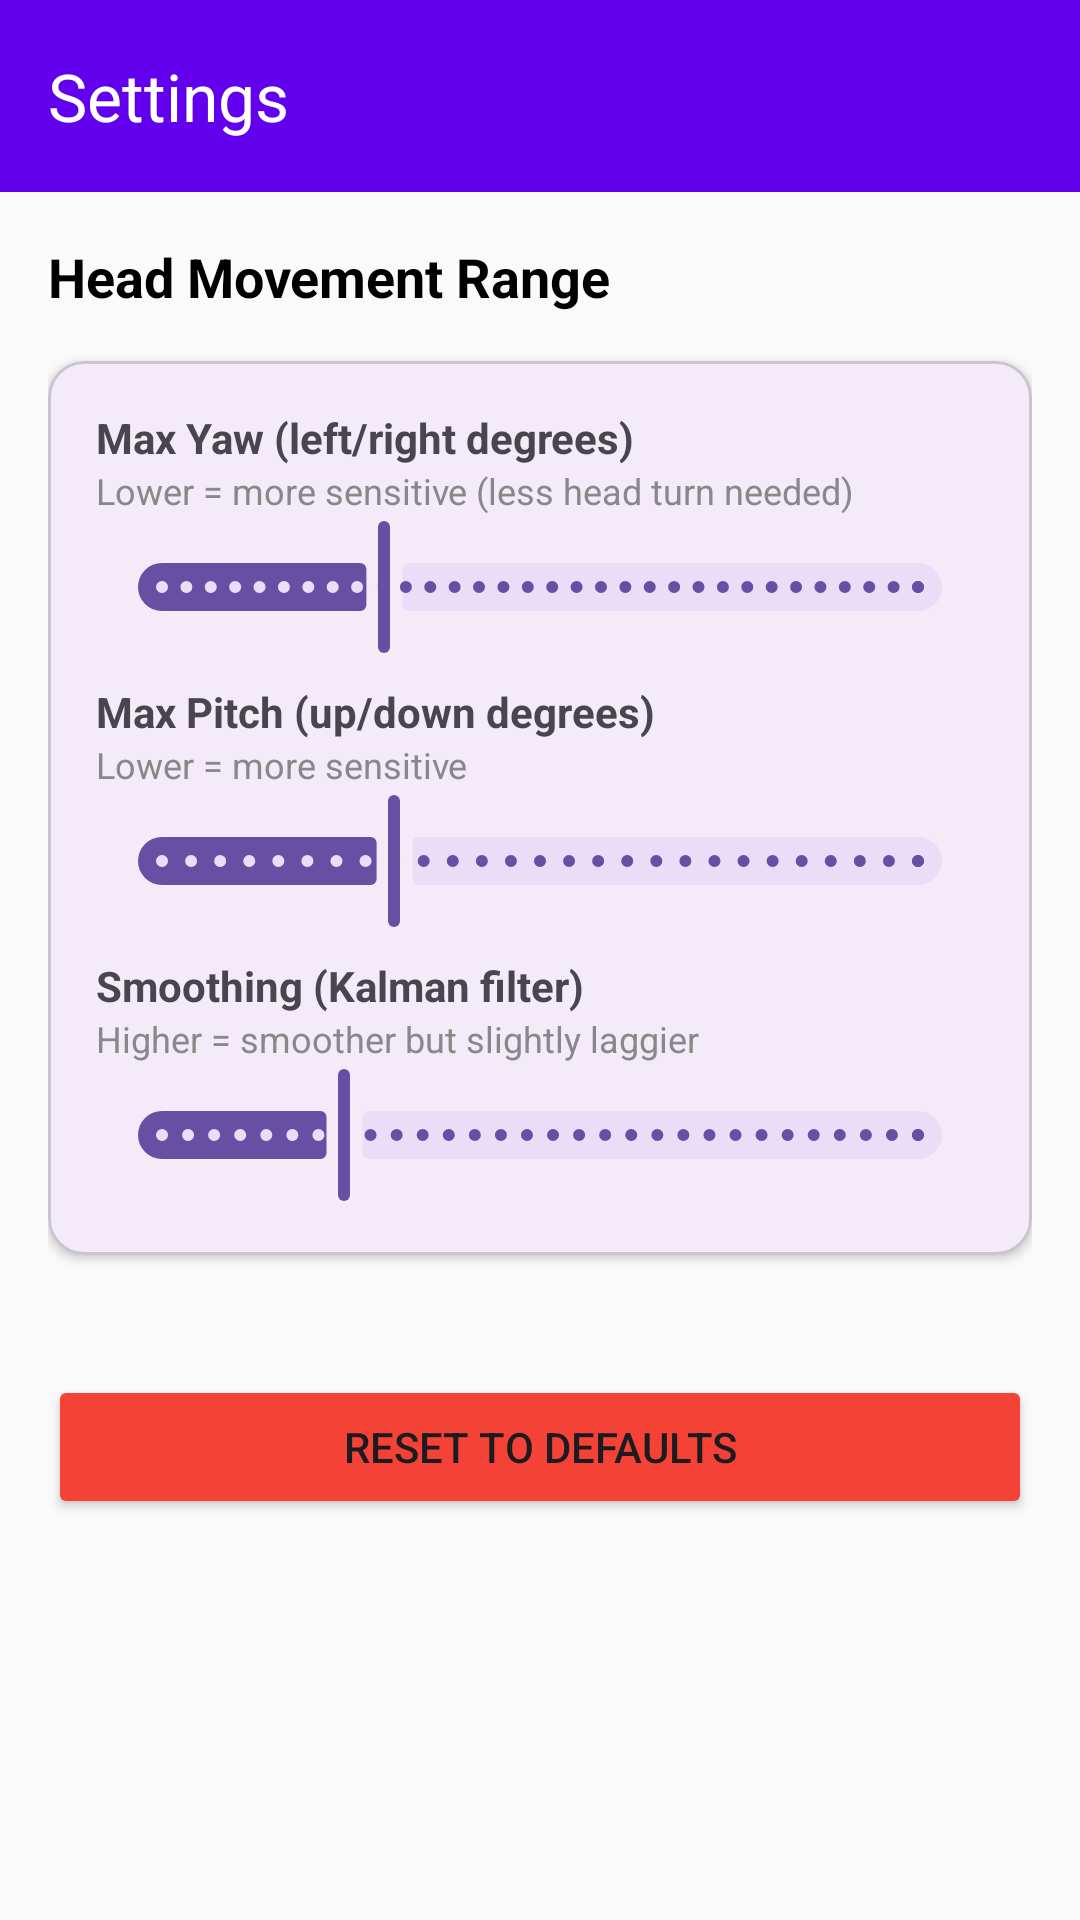

Android layout source for this screen:
<!-- AndroidManifest.xml: application theme Theme.EyeandFaceGesturePhoneControl -->
<!-- res/layout/activity_settings.xml -->
<?xml version="1.0" encoding="utf-8"?>
<LinearLayout xmlns:android="http://schemas.android.com/apk/res/android"
    xmlns:app="http://schemas.android.com/apk/res-auto"
    xmlns:tools="http://schemas.android.com/tools"
    android:layout_width="match_parent"
    android:layout_height="match_parent"
    android:orientation="vertical"
    android:background="@color/background"
    tools:context=".ui.SettingsActivity">

    
    <com.google.android.material.appbar.MaterialToolbar
        android:id="@+id/toolbar"
        android:layout_width="match_parent"
        android:layout_height="wrap_content"
        android:background="@color/primary"
        app:title="@string/btn_settings"
        app:titleTextColor="@color/white"
        app:navigationIcon="@drawable/ic_back_arrow" />

    <ScrollView
        android:layout_width="match_parent"
        android:layout_height="match_parent">

        <LinearLayout
            android:layout_width="match_parent"
            android:layout_height="wrap_content"
            android:orientation="vertical"
            android:padding="@dimen/spacing_medium">

            
            <TextView
                android:layout_width="match_parent"
                android:layout_height="wrap_content"
                android:text="Head Movement Range"
                android:textSize="@dimen/text_size_title"
                android:textStyle="bold"
                android:textColor="@color/black"
                android:layout_marginBottom="@dimen/spacing_medium"/>

            <com.google.android.material.card.MaterialCardView
                android:layout_width="match_parent"
                android:layout_height="wrap_content"
                android:layout_marginBottom="@dimen/spacing_medium"
                app:cardCornerRadius="@dimen/card_corner_radius"
                app:cardElevation="2dp">

                <LinearLayout
                    android:layout_width="match_parent"
                    android:layout_height="wrap_content"
                    android:orientation="vertical"
                    android:padding="@dimen/spacing_medium">

                    <TextView
                        android:layout_width="wrap_content"
                        android:layout_height="wrap_content"
                        android:text="Max Yaw (left/right degrees)"
                        android:textStyle="bold"/>
                    <TextView
                        android:layout_width="wrap_content"
                        android:layout_height="wrap_content"
                        android:text="Lower = more sensitive (less head turn needed)"
                        android:textSize="12sp"
                        android:textColor="#888888"/>

                    <com.google.android.material.slider.Slider
                        android:id="@+id/sliderSensitivityX"
                        android:layout_width="match_parent"
                        android:layout_height="wrap_content"
                        android:valueFrom="3.0"
                        android:valueTo="20.0"
                        android:stepSize="0.5"
                        android:value="8.0"/>

                    <TextView
                        android:layout_width="wrap_content"
                        android:layout_height="wrap_content"
                        android:text="Max Pitch (up/down degrees)"
                        android:textStyle="bold"
                        android:layout_marginTop="@dimen/spacing_small"/>
                    <TextView
                        android:layout_width="wrap_content"
                        android:layout_height="wrap_content"
                        android:text="Lower = more sensitive"
                        android:textSize="12sp"
                        android:textColor="#888888"/>

                    <com.google.android.material.slider.Slider
                        android:id="@+id/sliderSensitivityY"
                        android:layout_width="match_parent"
                        android:layout_height="wrap_content"
                        android:valueFrom="2.0"
                        android:valueTo="15.0"
                        android:stepSize="0.5"
                        android:value="6.0"/>
                        
                    <TextView
                        android:layout_width="wrap_content"
                        android:layout_height="wrap_content"
                        android:text="Smoothing (Kalman filter)"
                        android:textStyle="bold"
                        android:layout_marginTop="@dimen/spacing_small"/>
                    <TextView
                        android:layout_width="wrap_content"
                        android:layout_height="wrap_content"
                        android:text="Higher = smoother but slightly laggier"
                        android:textSize="12sp"
                        android:textColor="#888888"/>

                    <com.google.android.material.slider.Slider
                        android:id="@+id/sliderSmoothing"
                        android:layout_width="match_parent"
                        android:layout_height="wrap_content"
                        android:valueFrom="0.1"
                        android:valueTo="3.0"
                        android:stepSize="0.1"
                        android:value="0.8"/>
                </LinearLayout>
            </com.google.android.material.card.MaterialCardView>

            
            <Button
                android:id="@+id/btnResetDefaults"
                android:layout_width="match_parent"
                android:layout_height="wrap_content"
                android:text="Reset to Defaults"
                android:backgroundTint="@color/error"
                android:layout_marginTop="@dimen/spacing_large"/>

        </LinearLayout>
    </ScrollView>
</LinearLayout>
<!-- resources referenced by this layout -->
<resources>
  <color name="background">#FAFAFA</color>
  <color name="black">#FF000000</color>
  <color name="error">#F44336</color>
  <color name="primary">#6200EE</color>
  <color name="white">#FFFFFFFF</color>
  <dimen name="card_corner_radius">12dp</dimen>
  <dimen name="spacing_large">24dp</dimen>
  <dimen name="spacing_medium">16dp</dimen>
  <dimen name="spacing_small">8dp</dimen>
  <dimen name="text_size_title">18sp</dimen>
  <string name="btn_settings">Settings</string>
  <style name="Theme.EyeandFaceGesturePhoneControl" parent="Base.Theme.EyeandFaceGesturePhoneControl" />
  <style name="Base.Theme.EyeandFaceGesturePhoneControl" parent="Theme.Material3.DayNight.NoActionBar">
          
          
      </style>
</resources>
